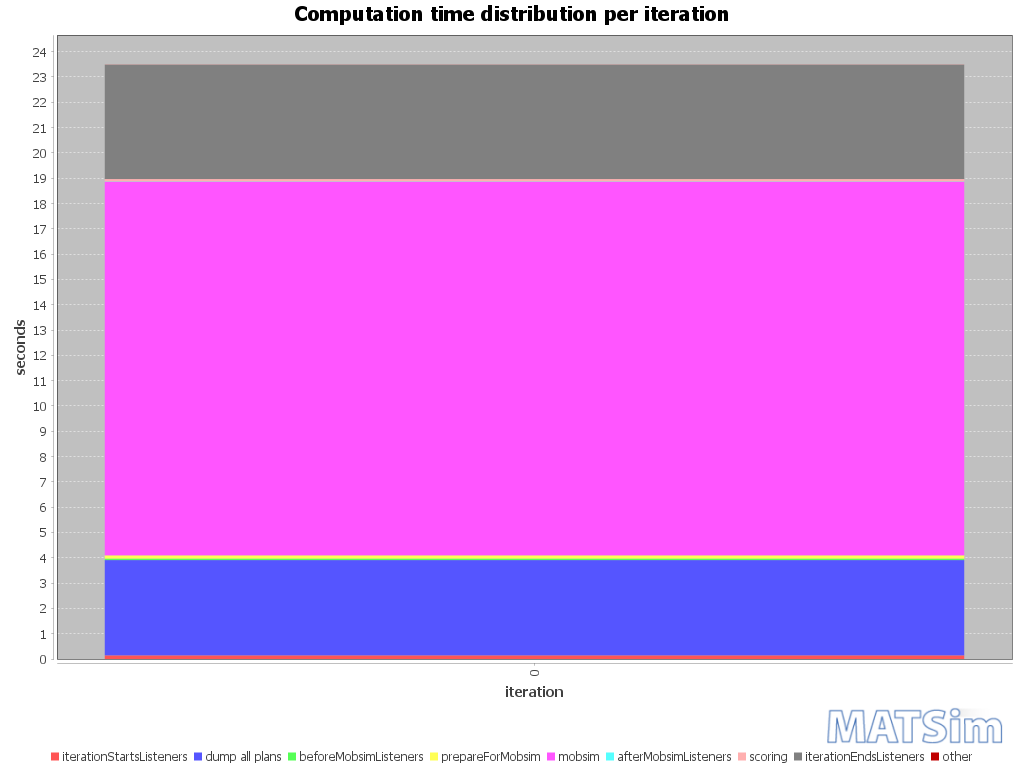

The data file committed next to this chart (first rows):
iteration; BEGIN iteration; BEGIN iterationStartsListeners; END iterationStartsListeners; BEGIN beforeMobsimListeners; BEGIN dump all plans; END dump all plans; END beforeMobsimListeners; BEGIN prepareForMobsim; END prepareForMobsim; BEGIN mobsim; END mobsim; BEGIN afterMobsimListeners; END afterMobsimListeners; BEGIN scoring; END scoring; BEGIN iterationEndsListeners; END iterationEndsListeners; END iteration; ; iterationStartsListeners; dump all plans; beforeMobsimListeners; prepareForMobsim
0; 14:38:52; 14:38:52; 14:38:52; 14:38:52; 14:38:52; 14:38:56; 14:38:56; 14:38:56; 14:38:56; 14:38:56; 14:39:11; 14:39:11; 14:39:11; 14:39:11; 14:39:11; 14:39:11; 14:39:15; 14:39:15; ; 00:00:00; 00:00:03; 00:00:03; 00:00:00
